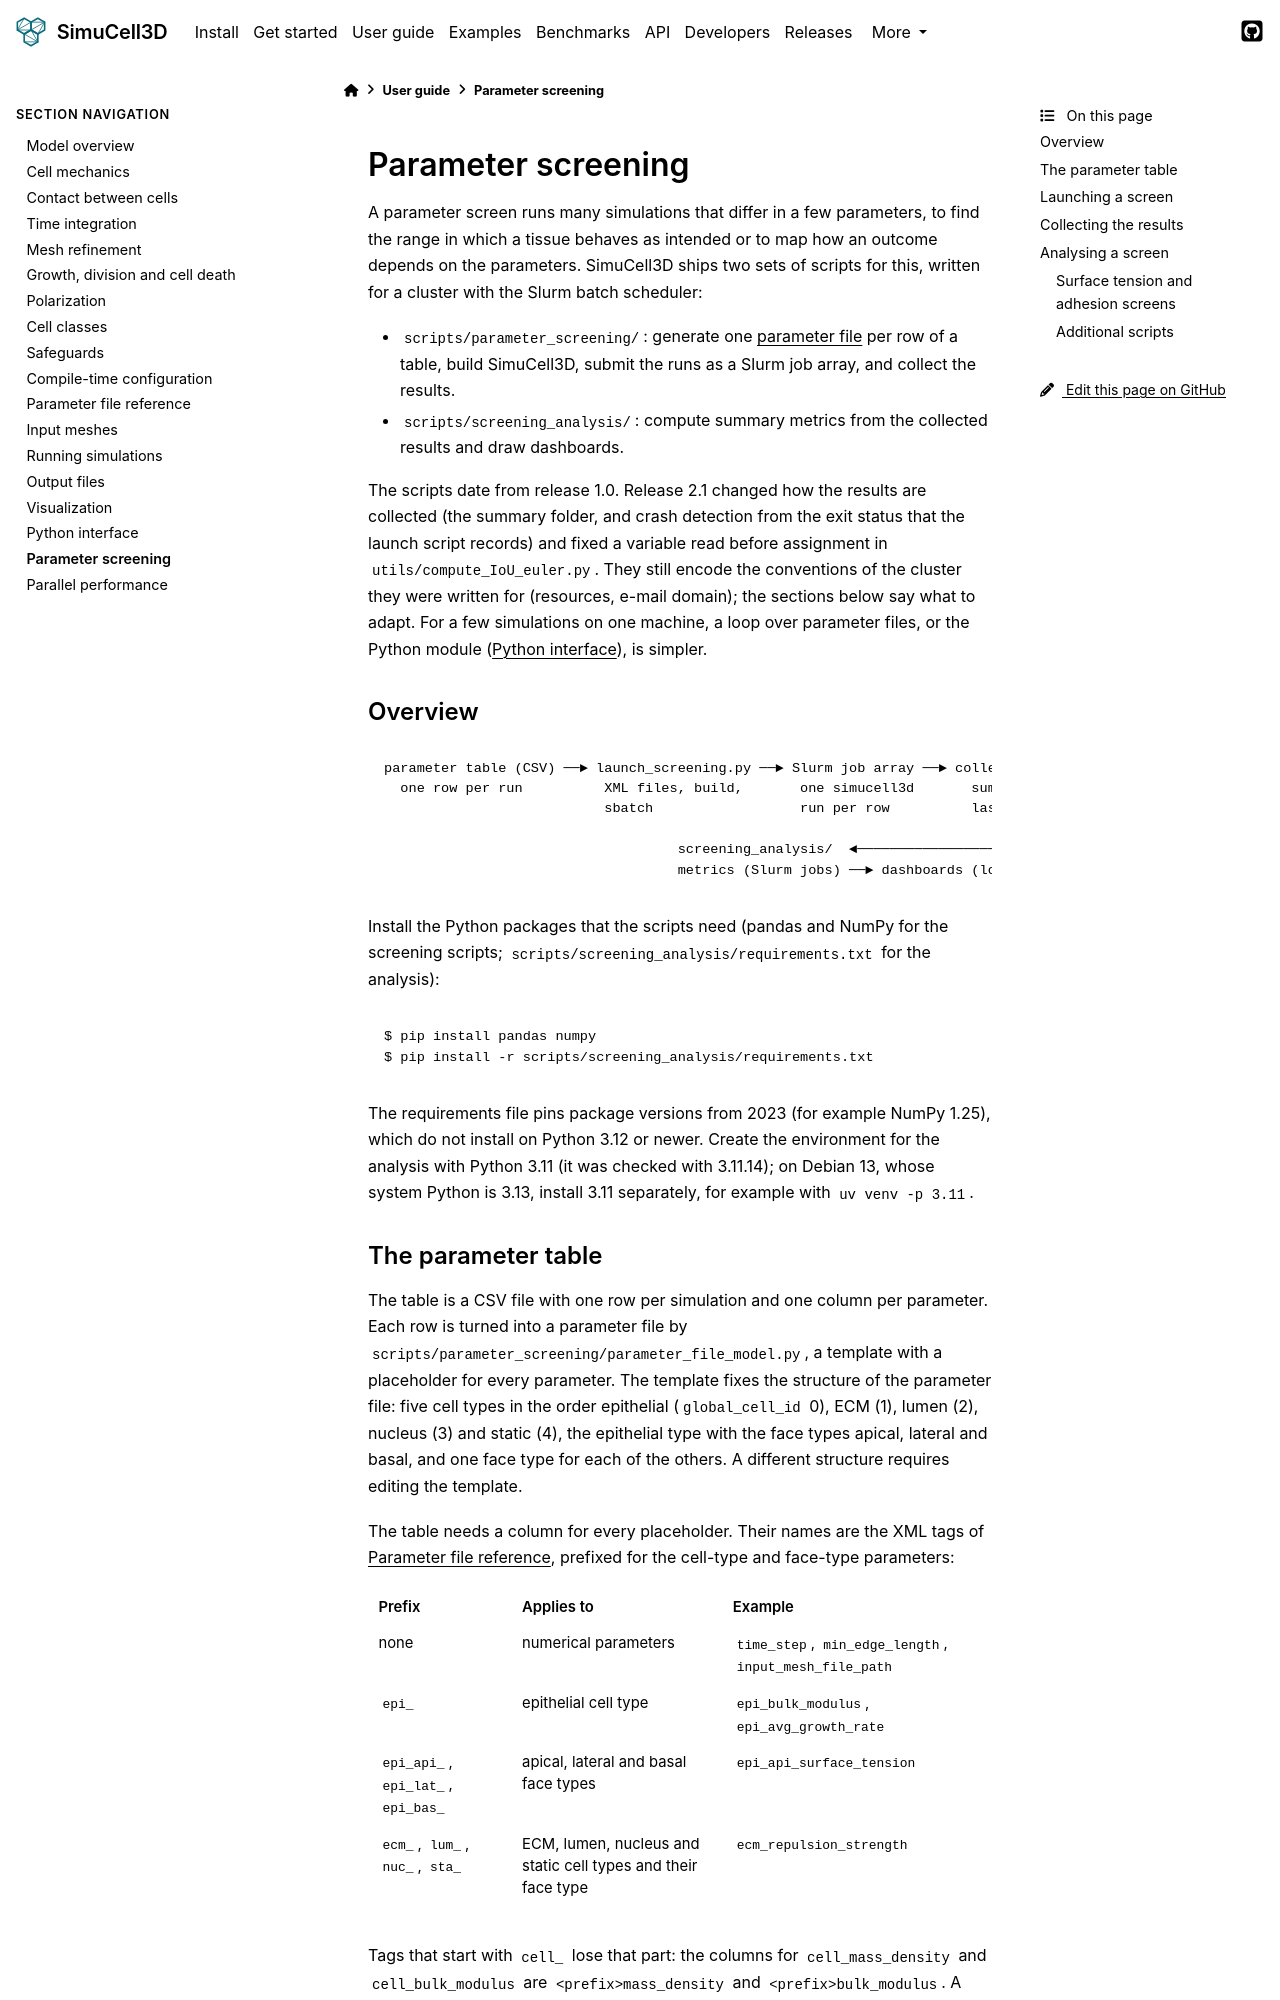

repository: nilesh-patil/simucell3d · page: dev/user_guide/17_parameter_screening.html · generator: sphinx

(ug-screening)=
# Parameter screening

A parameter screen runs many simulations that differ in a few parameters, to find the range in
which a tissue behaves as intended or to map how an outcome depends on the parameters.
SimuCell3D ships two sets of scripts for this, written for a cluster with the Slurm batch
scheduler:

- `scripts/parameter_screening/`: generate one {term}`parameter file` per row of a table,
  build SimuCell3D, submit the runs as a Slurm job array, and collect the results.
- `scripts/screening_analysis/`: compute summary metrics from the collected results and draw
  dashboards.

The scripts date from release 1.0. Release 2.1 changed how the results are collected (the
summary folder, and crash detection from the exit status that the launch script records) and
fixed a variable read before assignment in `utils/compute_IoU_euler.py`. They still encode the
conventions of the cluster they were written for (resources, e-mail domain); the sections below
say what to adapt.
For a few simulations on one machine, a loop over parameter files, or the Python module
({doc}`/user_guide/16_python_interface`), is simpler.

## Overview

```text
parameter table (CSV) ──► launch_screening.py ──► Slurm job array ──► collect_screening_data.py
  one row per run          XML files, build,       one simucell3d       summary folder:
                           sbatch                  run per row          last meshes, statistics
                                                                              │
                                    screening_analysis/  ◄────────────────────┘
                                    metrics (Slurm jobs) ──► dashboards (local)
```

Install the Python packages that the scripts need (pandas and NumPy for the screening scripts;
`scripts/screening_analysis/requirements.txt` for the analysis):

```console
$ pip install pandas numpy
$ pip install -r scripts/screening_analysis/requirements.txt
```

The requirements file pins package versions from 2023 (for example NumPy 1.25), which do not
install on Python 3.12 or newer. Create the environment for the analysis with Python 3.11 (it
was checked with 3.11.14); on Debian 13, whose system Python is 3.13, install 3.11 separately,
for example with `uv venv -p 3.11`.
